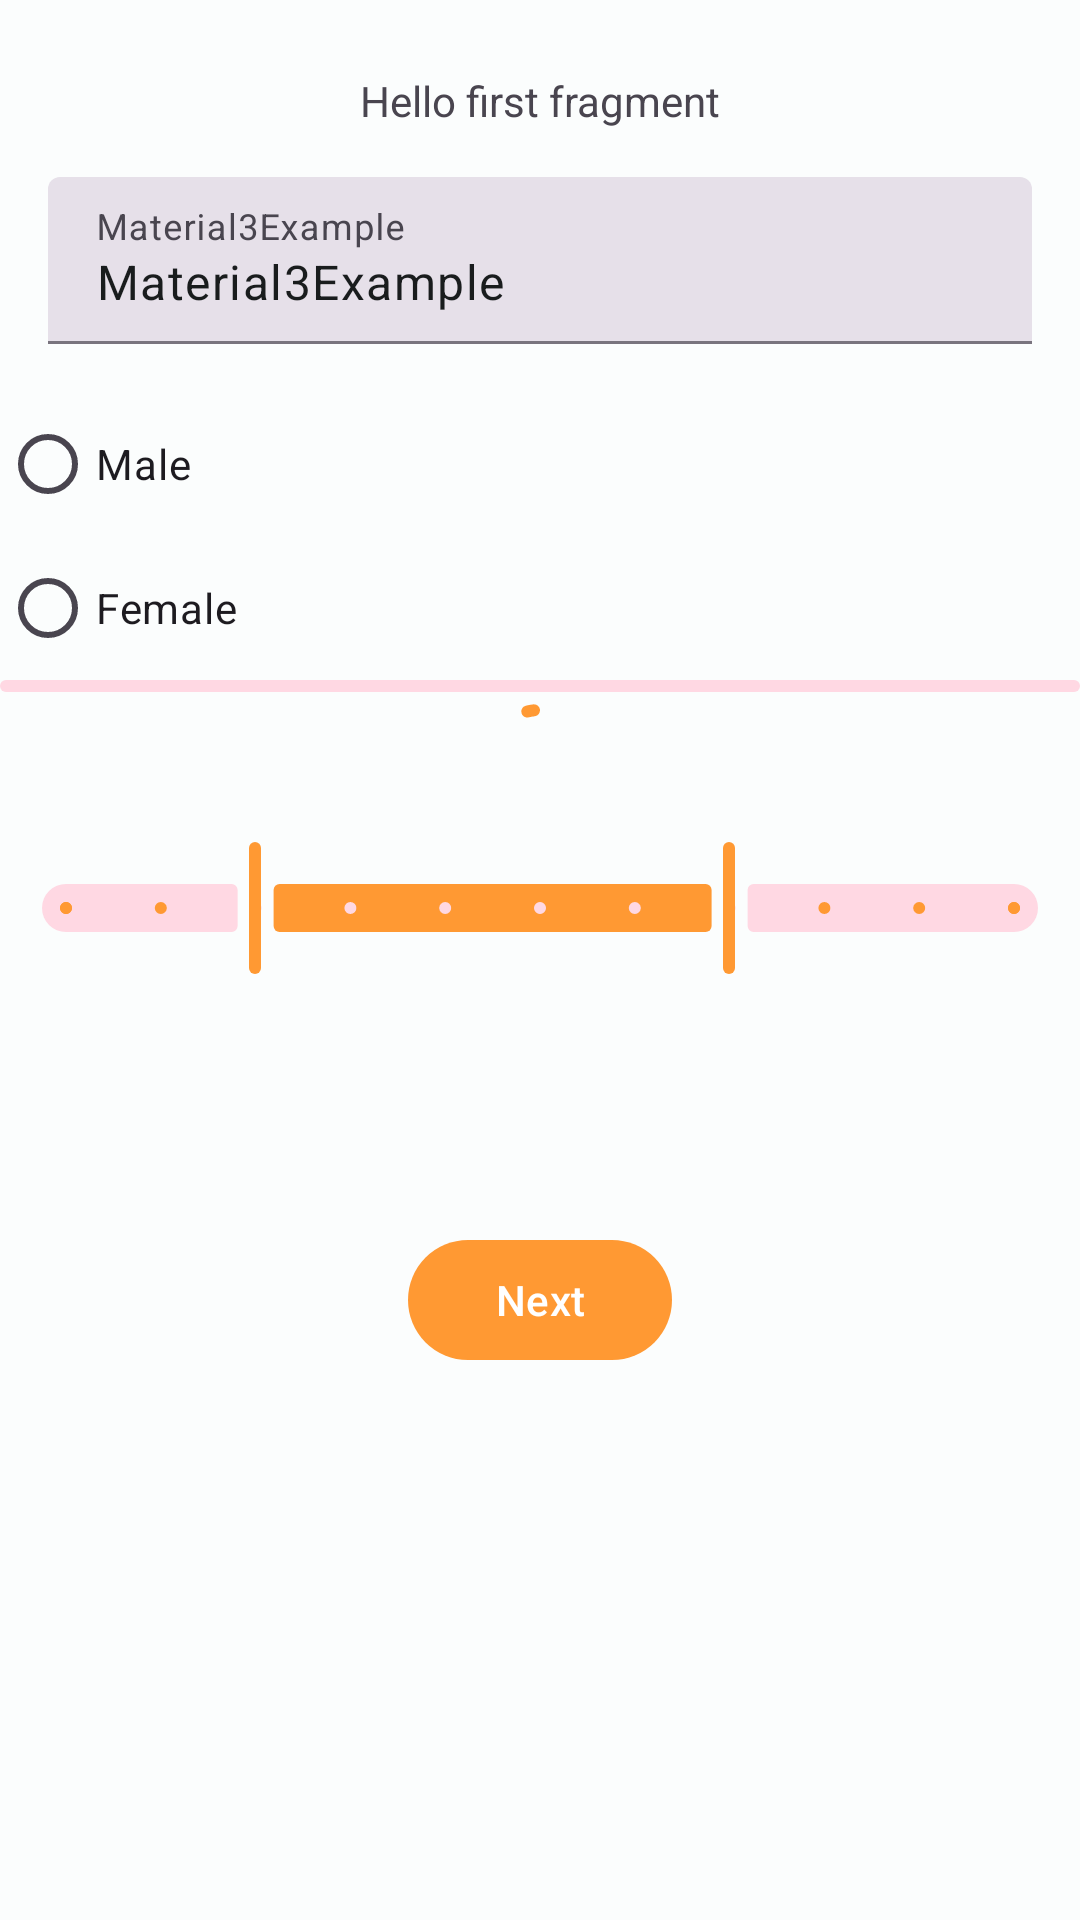

Here is an Android app screen rendered from its layout file. Give the layout XML and the strings, colors and styles it references.
<!-- AndroidManifest.xml: application theme AppTheme -->
<!-- res/layout/fragment_first.xml -->
<?xml version="1.0" encoding="utf-8"?>
<androidx.constraintlayout.widget.ConstraintLayout xmlns:android="http://schemas.android.com/apk/res/android"
    xmlns:app="http://schemas.android.com/apk/res-auto"
    xmlns:tools="http://schemas.android.com/tools"
    android:layout_width="match_parent"
    android:layout_height="match_parent"
    tools:context=".FirstFragment">

    <com.google.android.material.textview.MaterialTextView
        android:id="@+id/textview_first"
        android:layout_width="wrap_content"
        android:layout_height="wrap_content"
        android:layout_marginTop="24dp"
        android:text="@string/hello_first_fragment"
        app:layout_constraintEnd_toEndOf="parent"
        app:layout_constraintStart_toStartOf="parent"
        app:layout_constraintTop_toTopOf="parent" />

    <com.google.android.material.textfield.TextInputLayout
        android:id="@+id/inputFirst"
        style="@style/Widget.Material3.TextInputLayout.FilledBox"
        android:layout_width="match_parent"
        android:layout_height="wrap_content"
        android:layout_margin="@dimen/fab_margin"
        android:layout_marginTop="24dp"
        android:hint="@string/app_name"
        app:layout_constraintEnd_toEndOf="parent"
        app:layout_constraintStart_toStartOf="parent"
        app:layout_constraintTop_toBottomOf="@id/textview_first">

        <com.google.android.material.textfield.TextInputEditText
            android:layout_width="match_parent"
            android:layout_height="wrap_content"
            android:minHeight="48dp"
            android:text="@string/app_name"
            tools:ignore="SpeakableTextPresentCheck,TouchTargetSizeCheck" />
    </com.google.android.material.textfield.TextInputLayout>

    <RadioGroup
        android:id="@+id/radioOptions"
        android:layout_width="match_parent"
        android:layout_height="wrap_content"
        android:layout_marginTop="@dimen/fab_margin"
        app:layout_constraintStart_toStartOf="parent"
        app:layout_constraintTop_toBottomOf="@id/inputFirst">

        <com.google.android.material.radiobutton.MaterialRadioButton
            android:id="@+id/radioOption"
            android:layout_width="wrap_content"
            android:layout_height="wrap_content"
            android:text="@string/male" />

        <com.google.android.material.radiobutton.MaterialRadioButton
            android:id="@+id/radioOptionTwo"
            android:layout_width="wrap_content"
            android:layout_height="wrap_content"
            android:text="@string/female" />
    </RadioGroup>
    
    <com.google.android.material.progressindicator.LinearProgressIndicator
        android:id="@+id/indicatorOne"
        android:layout_width="match_parent"
        android:layout_height="wrap_content"
        android:indeterminate="true"
        app:layout_constraintEnd_toEndOf="parent"
        app:layout_constraintStart_toStartOf="parent"
        app:layout_constraintTop_toBottomOf="@id/radioOptions" />
    
    <com.google.android.material.progressindicator.CircularProgressIndicator
        android:id="@+id/indicatorTwo"
        android:layout_width="wrap_content"
        android:layout_height="wrap_content"
        android:indeterminate="true"
        app:layout_constraintEnd_toEndOf="parent"
        app:layout_constraintStart_toStartOf="parent"
        app:layout_constraintTop_toBottomOf="@id/indicatorOne" />

    <com.google.android.material.slider.RangeSlider
        android:layout_width="wrap_content"
        android:layout_height="wrap_content"
        android:stepSize="10.0"
        android:valueFrom="0.0"
        android:valueTo="100.0"
        app:layout_constraintEnd_toEndOf="parent"
        app:layout_constraintStart_toStartOf="parent"
        app:layout_constraintTop_toBottomOf="@id/indicatorTwo"
        app:values="@array/initial_slider_values" />

    <com.google.android.material.button.MaterialButton
        android:id="@+id/button_first"
        android:layout_width="wrap_content"
        android:layout_height="wrap_content"
        android:text="@string/next"
        app:layout_constraintBottom_toBottomOf="parent"
        app:layout_constraintEnd_toEndOf="parent"
        app:layout_constraintStart_toStartOf="parent"
        app:layout_constraintTop_toBottomOf="@id/radioOptions" />
</androidx.constraintlayout.widget.ConstraintLayout>
<!-- resources referenced by this layout -->
<resources>
  <array name="initial_slider_values">
          <item>20.0</item>
          <item>70.0</item>
      </array>
  <dimen name="fab_margin">16dp</dimen>
  <string name="app_name">Material3Example</string>
  <string name="female">Female</string>
  <string name="hello_first_fragment">Hello first fragment</string>
  <string name="male">Male</string>
  <string name="next">Next</string>
  <color name="md_theme_light_primary">#FF9933</color>
  <color name="md_theme_light_onPrimary">#FFFFFF</color>
  <color name="md_theme_light_primaryContainer">#FFDCC0</color>
  <color name="md_theme_light_onPrimaryContainer">#2F1500</color>
  <color name="md_theme_light_secondary">#994061</color>
  <color name="md_theme_light_onSecondary">#FFFFFF</color>
  <color name="md_theme_light_secondaryContainer">#FFD8E3</color>
  <color name="md_theme_light_onSecondaryContainer">#3E001C</color>
  <color name="md_theme_light_tertiary">#994061</color>
  <color name="md_theme_light_onTertiary">#FFFFFF</color>
  <color name="md_theme_light_tertiaryContainer">#FFD8E3</color>
  <color name="md_theme_light_onTertiaryContainer">#3E001C</color>
  <color name="md_theme_light_error">#B3261E</color>
  <color name="md_theme_light_errorContainer">#F9DEDC</color>
  <color name="md_theme_light_onError">#FFFFFF</color>
  <color name="md_theme_light_onErrorContainer">#410E0B</color>
  <color name="md_theme_light_background">#FBFDFD</color>
  <color name="md_theme_light_onBackground">#191C1D</color>
  <color name="md_theme_light_surface">#FBFDFD</color>
  <color name="md_theme_light_onSurface">#191C1D</color>
  <color name="md_theme_light_surfaceVariant">#E7E0EC</color>
  <color name="md_theme_light_onSurfaceVariant">#49454F</color>
  <color name="md_theme_light_outline">#79747E</color>
  <color name="md_theme_light_inverseOnSurface">#EFF1F1</color>
  <color name="md_theme_light_inverseSurface">#2D3132</color>
  <color name="md_theme_light_primaryInverse">#FFB777</color>
</resources>
